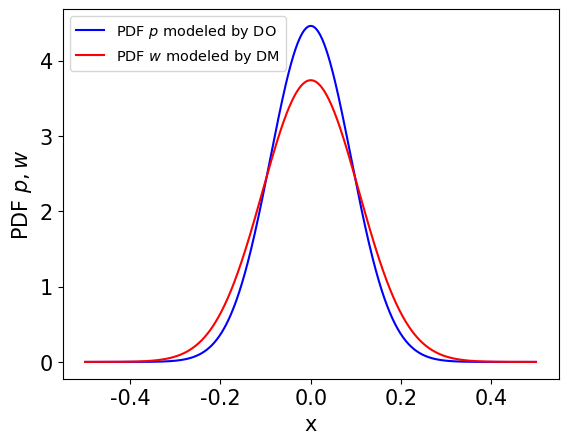

Recreate this plot in Python. (Note: this script raises an exception after producing the figure.)
#!/usr/bin/env python3
# -*- coding: utf-8 -*-
"""
Created on Fri Jan 31 16:26:27 2020

[redacted]
"""
import matplotlib.pyplot as plt
import numpy as np
import scipy
from scipy.integrate import quad


SCfigure=True
if SCfigure:
    font = {'family' : 'normal',
        'weight' : 'normal',
        'size'   : 15}
    plt.rc('font', **font)
    


sigma=.2
sigma1=0.13
mu=0
dt=.2

def re(p):
    ss=sigma*sigma
    s1s=sigma1*sigma1
    re=np.power(p,ss/(ss+s1s))\
    *np.power(np.sqrt(2*np.pi*ss*dt),ss/(ss+s1s))/np.sqrt(2*np.pi*(ss+s1s)*dt)    
    return re

def q(lnr):
    ss=sigma*sigma
    s1s=sigma1*sigma1
    q=1/(np.sqrt(2*np.pi*(s1s+ss)*dt))*np.exp(-np.power((lnr-mu*dt),2)/(2*(s1s+ss)*dt))
    return q

def p(lnr):
    ss=sigma*sigma
    #s1s=sigma1*sigma1
    p=1/(np.sqrt(2*np.pi*(ss)*dt))*np.exp(-np.power((lnr-mu*dt),2)/(2*(ss)*dt))
    return p

def cdfp(x):
    cdfp=quad(p,-10,x)
    return cdfp

def cdfq(x):
    cdfq=quad(q,-10,x)
    return cdfq

#Tversky and Kahneman's function
def s(x,beta):
    s=np.power(x,beta)/np.power((np.power(x,beta)+np.power(1-x,beta)),1./beta)
    return s

lnr=np.arange(-.5,.5,.001)
y=np.arange(0,1,.001)
prob=p(lnr)
reweighted=q(lnr)

i=0
cp=np.zeros((2,lnr.size))
for x in lnr:
    cp[0][i]=x
    cp[1][i]=cdfp(x)[0]
    i=i+1

i=0
cq=np.zeros((2,lnr.size))
for x in lnr:
    cq[0][i]=x
    cq[1][i]=cdfq(x)[0]
    i=i+1

p=np.arange(0,6.3,.01)
prosp=re(p)    

#Plotting distributions
plt.plot(lnr,prob,'b', label=r'PDF $p$ modeled by DO')
plt.plot(lnr,reweighted,'r', label=r'PDF $w$ modeled by DM')
plt.ylabel(r'PDF $p,w$')
plt.xlabel(r'x')
plt.legend(loc='upper left',fontsize='x-small')

plt.savefig("./../probability_dists.pdf", bbox_inches='tight')
plt.show()
plt.clf()

#plotting reweighting
#plt.plot(prob,prob,'--k', label=r'')
#plt.plot(p,prosp,'g', label=r'decision weight density $w(p)$')
#plt.plot(prob,reweighted,'r', lineWidth='3',label=r'directly from dists')

#
#plt.legend()
#plt.xlabel(r'PDF $p$')
#plt.ylabel(r'decision weight PDF $w(p)$')
#
#plt.savefig("./../probability_weights.pdf", bbox_inches='tight')
#plt.show()
#plt.clf()
#
##plotting CDFs
#plt.plot(cp[1],cp[1],'--k', label=r'')
#plt.axvline(x=0.5,LineStyle='--')
#plt.plot(cp[1],cq[1],'r', lineWidth='3',label=r'Gaussian w(p)')
#plt.plot(y,s(y,sigma*sigma/(sigma*sigma+sigma1*sigma1)),'b', lineWidth='3',label=r'KT1992$ w_{KT}(p)$')
##plt.axhline(y=0.)
#
#
#
#plt.legend()
#plt.xlabel(r'CDF $p$')
#plt.ylabel(r'reweighted CDF $w(p)$')
#
#plt.savefig("./../CDF_weights.pdf", bbox_inches='tight')
#plt.show()
#plt.clf()
#
